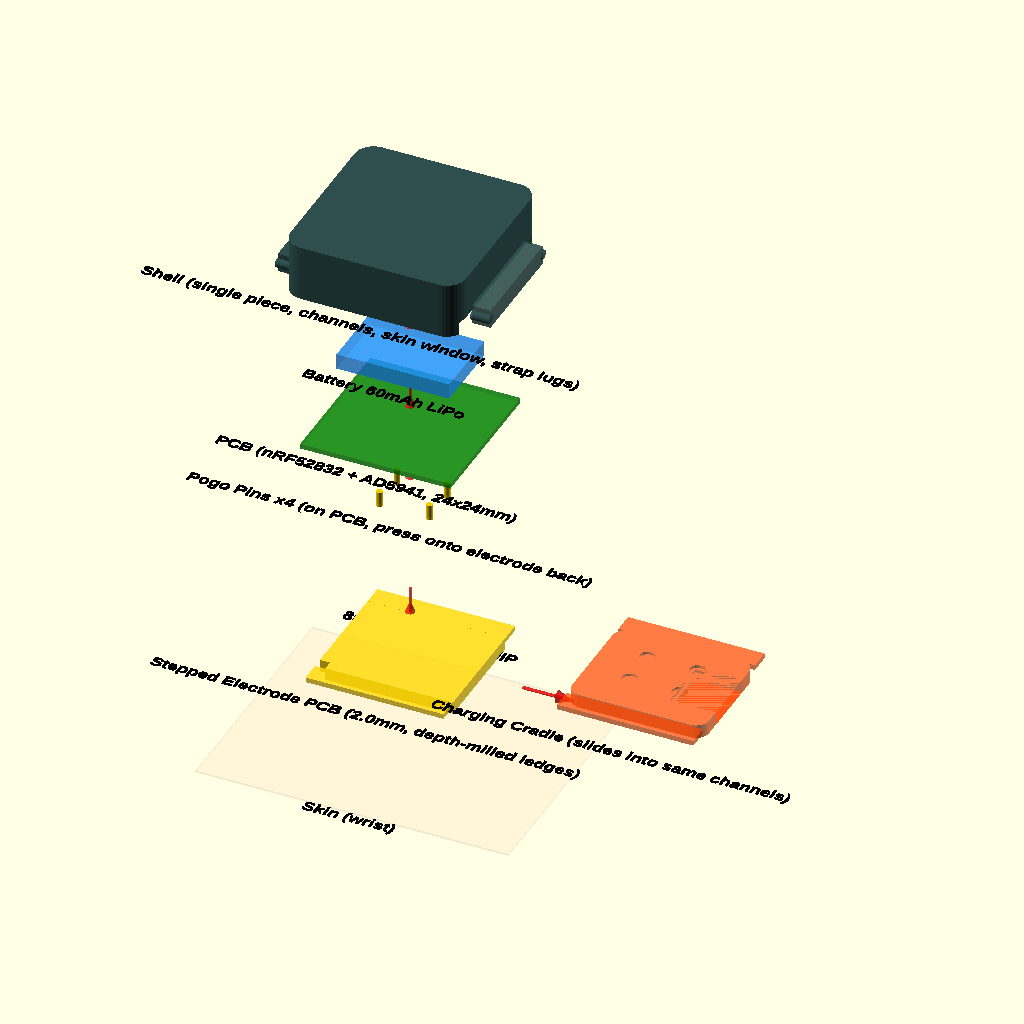
Cell 1: the model at its default parameters.
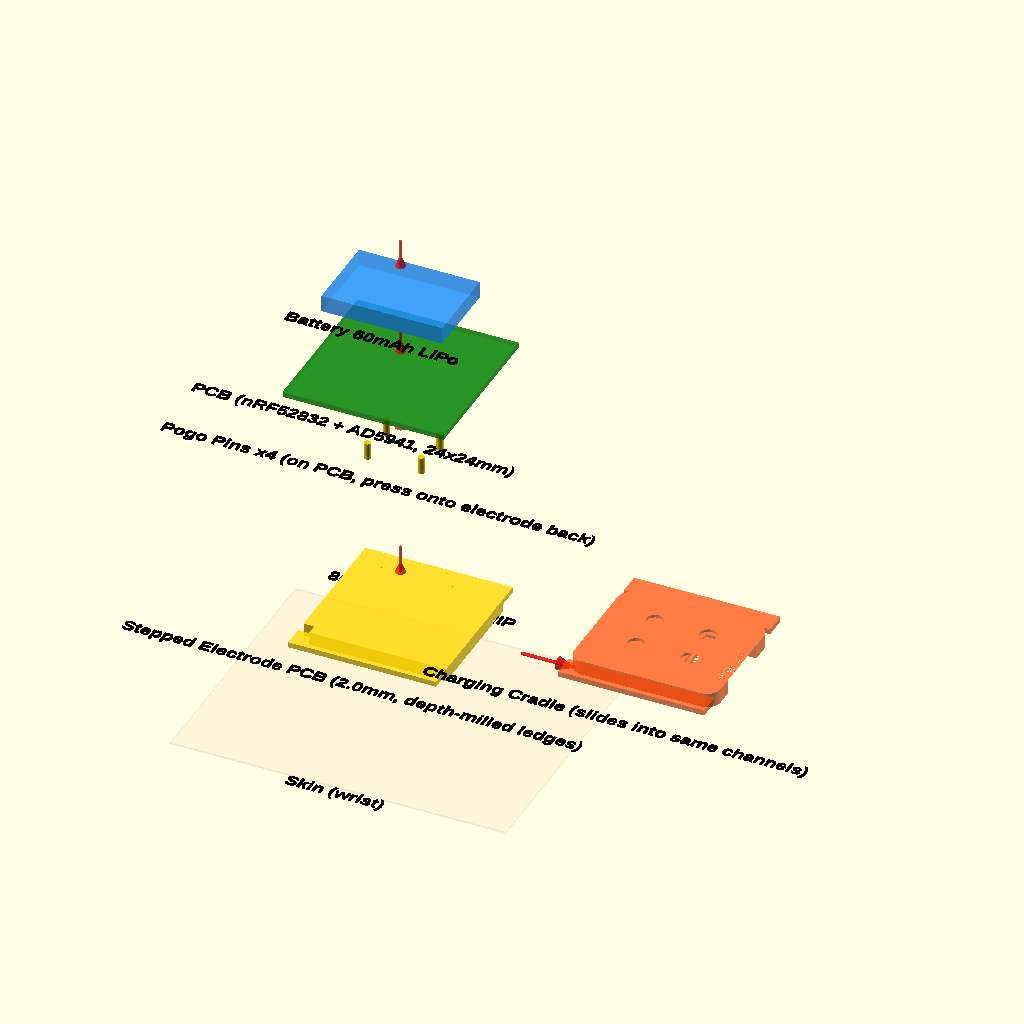
Cell 2: the same model with show_shell = false.
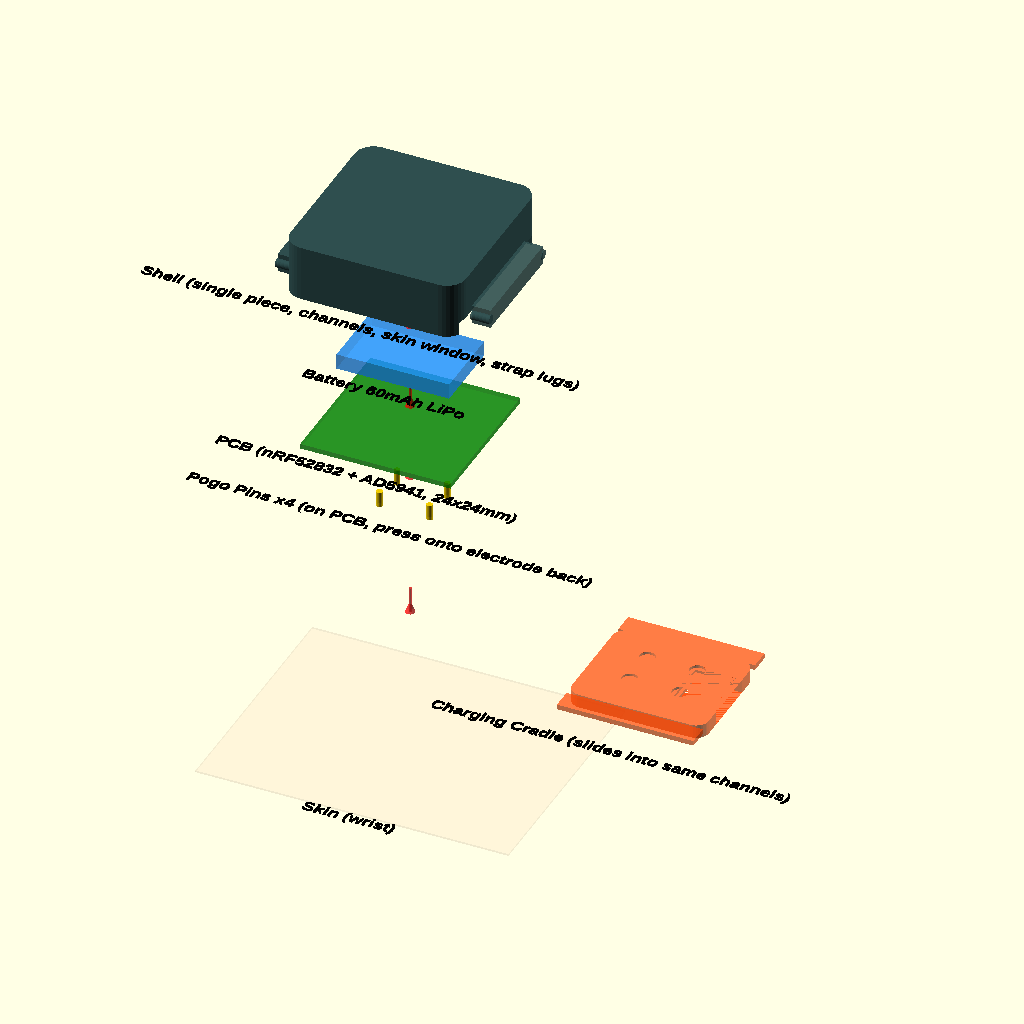
Cell 3 — show_electrode set to false, the other parameters unchanged.
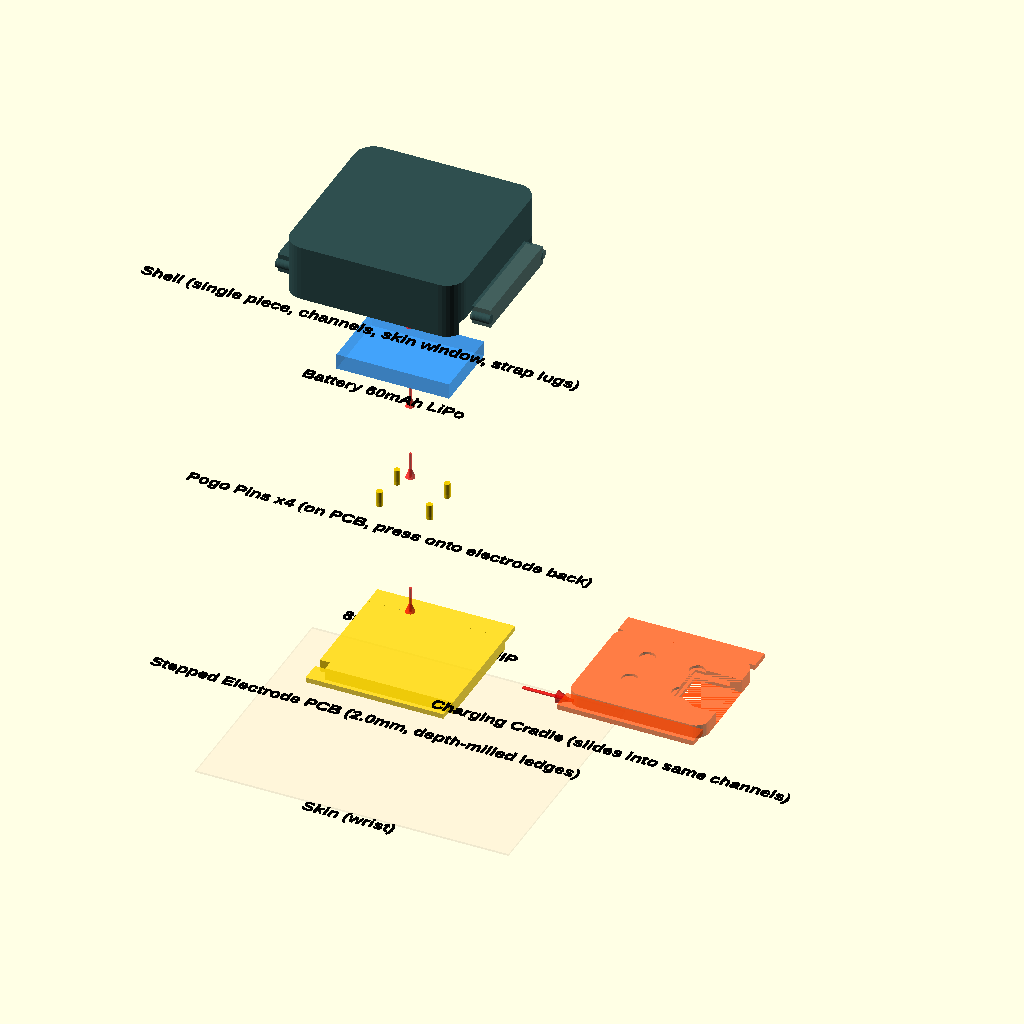
Cell 4: show_pcb = false (everything else at default).
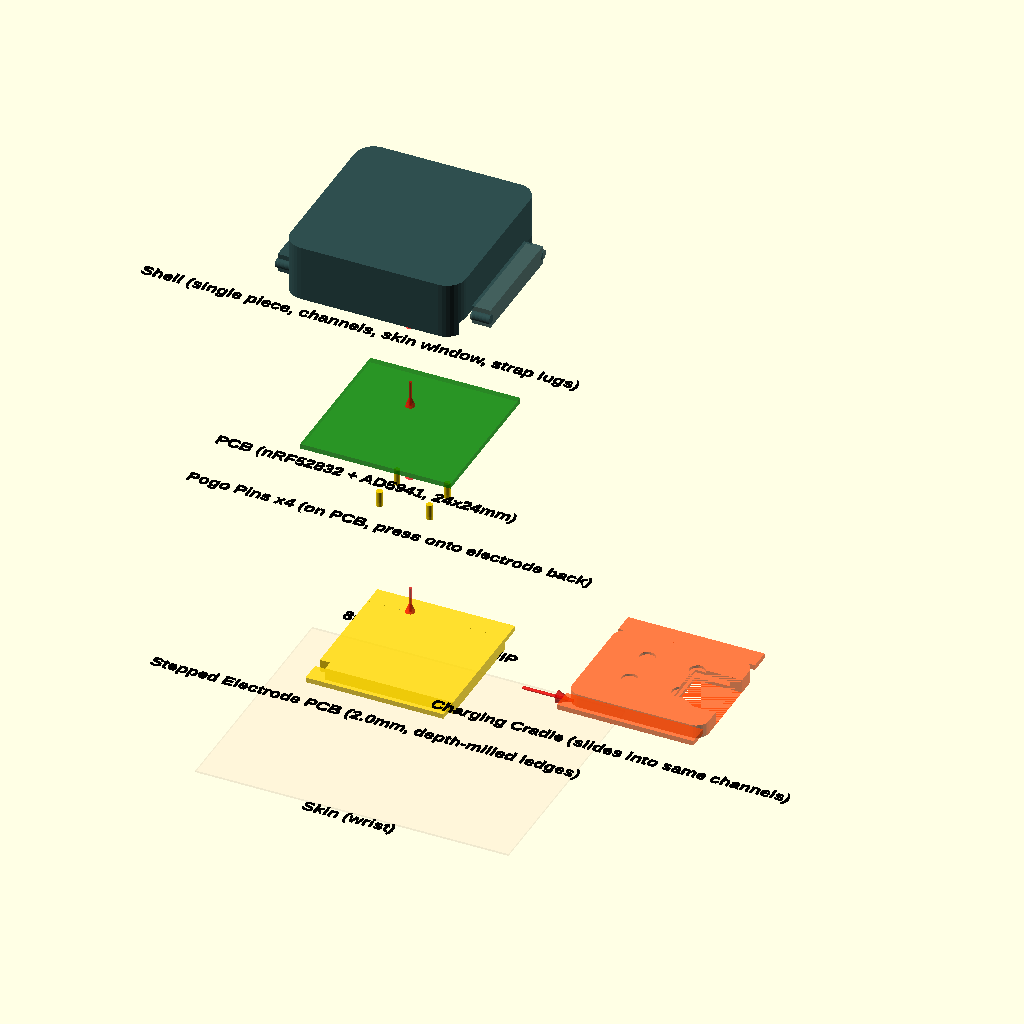
Cell 5: the same model with show_battery = false.
All cells are drawn from the same view direction (rotation 55°, 0°, 25°, orthographic, colour scheme Cornfield), but the view is re-fitted for each cell, so position and scale can differ between cells as well as the parameter.
Source of the model, cad/assembly.scad:
// =============================================================================
// assembly.scad — CortiPod full assembly
//
// Single-shell design with stepped electrode PCB.
// The electrode PCB slides directly into the shell's channels from +X.
// Charging cradle uses the same channel interface.
//
// view_mode: "assembled", "exploded", "layout", "cross", "charging"
// =============================================================================

include <parameters.scad>
use <electrode_pcb.scad>
use <top_shell.scad>
use <charging_cradle.scad>

// =============================================================================
// *** CHANGE THIS ***
// =============================================================================
view_mode = "exploded";

show_shell     = true;
show_electrode = true;
show_pcb       = true;
show_battery   = true;
show_contacts  = true;
show_skin      = true;
show_labels    = true;
show_cradle    = true;

explode_gap    = 14;
layout_gap     = 12;

$fn = $preview ? 32 : 96;

// ---- Electrode assembled position ----
// When fully seated, the PCB's -X edge is at the hard stop.
// PCB center X offset from pod center:
elec_center_x = channel_x_start + electrode_pcb_x/2;

// =============================================================================
if      (view_mode == "assembled") assembled_view();
else if (view_mode == "exploded")  exploded_view();
else if (view_mode == "layout")    layout_view();
else if (view_mode == "charging")  charging_view();
else if (view_mode == "cross") {
    difference() {
        assembled_view();
        // Cut along Y=0 plane, show +Y half removed
        translate([-100, 0, -50]) cube([200, 200, 200]);
    }
}

// =============================================================================
// ASSEMBLED
// =============================================================================
module assembled_view() {
    if (show_shell)
        color("DarkSlateGray", 0.9)
            top_shell();

    if (show_electrode)
        _electrode_assembled();

    if (show_contacts)
        _pogo_pins_assembled();

    if (show_pcb)
        color("Green", 0.5)
            translate([-pcb_length/2, -pcb_width/2, pcb_bottom_z])
                cube([pcb_length, pcb_width, pcb_thickness]);

    if (show_battery)
        color("DodgerBlue", 0.5)
            translate([-battery_length/2, -battery_width/2, battery_bottom_z])
                cube([battery_length, battery_width, battery_thickness]);

    if (show_skin)
        color("PeachPuff", 0.15)
            translate([-25, -20, -0.5])
                cube([50, 40, 0.3]);
}

// =============================================================================
// EXPLODED
// =============================================================================
module exploded_view() {
    g = explode_gap;

    // Skin
    if (show_skin) {
        color("PeachPuff", 0.15)
            translate([-25, -20, -g])
                cube([50, 40, 0.3]);
        if (show_labels) _label("Skin (wrist)", 0, -22, -g);
    }

    // Layer 1: Electrode PCB (stepped profile)
    if (show_electrode) {
        color("Gold", 0.8)
            electrode_pcb();

        // WE_MIP indicator
        color("DarkRed", 0.6)
            translate([we_mip_offset_x, 0, -0.05])
                cylinder(d=we_diameter, h=0.1);

        // WE_NIP indicator
        color("DarkOrange", 0.6)
            translate([we_nip_offset_x, 0, -0.05])
                cylinder(d=we_diameter, h=0.1);

        if (show_labels) {
            _label("Stepped Electrode PCB (2.0mm, depth-milled ledges)",
                   0, -electrode_pcb_y/2 - 4, 0);
            _label("8mm WE_MIP", we_mip_offset_x, 6, 0);
            _label("8mm WE_NIP", we_nip_offset_x, 6, 0);
        }

        // Slide direction arrow (enters from +X)
        color("Red", 0.6)
            translate([pod_length/2 + 8, 0, electrode_board_thickness/2])
                rotate([0, -90, 0])
                    _arrow_slide();
    }

    // Layer 2: Pogo pins (mounted on main PCB underside)
    if (show_contacts) {
        _pogo_pins_exploded(g * 2.0);
        if (show_labels)
            _label("Pogo Pins x4 (on PCB, press onto electrode back)",
                   0, -8, g * 2.0);
    }

    // Layer 3: Main PCB
    if (show_pcb) {
        color("Green", 0.6)
            translate([-pcb_length/2, -pcb_width/2, g * 3.0])
                cube([pcb_length, pcb_width, pcb_thickness]);
        if (show_labels)
            _label("PCB (nRF52832 + AD5941, 24x24mm)",
                   0, -pcb_width/2 - 4, g * 3.0);
    }

    // Layer 4: Battery
    if (show_battery) {
        color("DodgerBlue", 0.6)
            translate([-battery_length/2, -battery_width/2, g * 3.8])
                cube([battery_length, battery_width, battery_thickness]);
        if (show_labels)
            _label("Battery 60mAh LiPo",
                   0, -battery_width/2 - 4, g * 3.8);
    }

    // Layer 5: Shell (unified, single piece)
    if (show_shell) {
        color("DarkSlateGray", 0.9)
            translate([0, 0, g * 5.0])
                top_shell();
        if (show_labels)
            _label("Shell (single piece, channels, skin window, strap lugs)",
                   0, -pod_width/2 - 4, g * 5.0);
    }

    // Charging cradle — shown to the side
    if (show_cradle) {
        color("OrangeRed", 0.7)
            translate([pod_length + layout_gap, 0, g * 0.5])
                charging_cradle();
        if (show_labels)
            _label("Charging Cradle (slides into same channels)",
                   pod_length + layout_gap, -pod_width/2 - 4, g * 0.5);
    }

    // Assembly arrows (downward, between layers)
    if (show_labels)
        color("Red", 0.5)
            for (z = [g * 0.8, g * 2.5, g * 3.4, g * 4.4])
                translate([0, 0, z])
                    _arrow_down();
}

// =============================================================================
// LAYOUT
// =============================================================================
module layout_view() {
    g = layout_gap;

    // Shell (flipped upside-down to show interior)
    if (show_shell) {
        color("DarkSlateGray", 0.9)
            translate([pod_length + g, 0, shell_height])
                mirror([0, 0, 1]) top_shell();
        if (show_labels)
            _label("Shell (flipped, channels visible)",
                   pod_length + g, -pod_width/2 - 4, 0);
    }

    // Electrode PCB
    if (show_electrode) {
        color("Gold", 0.8) electrode_pcb();
        if (show_labels)
            _label("Stepped Electrode PCB",
                   0, -electrode_pcb_y/2 - 4, 0);
    }

    row2_y = -pod_width - g * 2;

    // Main PCB
    if (show_pcb) {
        color("Green", 0.6)
            translate([-pcb_length/2, row2_y - pcb_width/2, 0])
                cube([pcb_length, pcb_width, pcb_thickness]);
        if (show_labels)
            _label("Main PCB (nRF52832 + AD5941)",
                   0, row2_y - pcb_width/2 - 4, 0);
    }

    // Battery
    if (show_battery) {
        color("DodgerBlue", 0.6)
            translate([pod_length + g - battery_length/2,
                       row2_y - battery_width/2, 0])
                cube([battery_length, battery_width, battery_thickness]);
        if (show_labels)
            _label("Battery 60mAh LiPo",
                   pod_length + g, row2_y - battery_width/2 - 4, 0);
    }

    row3_y = -2 * (pod_width + g * 2);

    // Pogo pins
    if (show_contacts) {
        for (i = [0 : spring_contact_count - 1]) {
            color("Gold", 0.9)
                translate([-8 + i * 5, row3_y, 0])
                    cylinder(d=spring_contact_diameter, h=pogo_total_height);
        }
        if (show_labels)
            _label("Pogo Pins x4 (Mill-Max 0906)",
                   0, row3_y - 4, 0);
    }

    // Charging cradle
    if (show_cradle) {
        color("OrangeRed", 0.7)
            translate([pod_length + g, row3_y, 0])
                charging_cradle();
        if (show_labels)
            _label("Charging Cradle",
                   pod_length + g, row3_y - pod_width/2 - 4, 0);
    }
}

// =============================================================================
// CHARGING VIEW
// =============================================================================
module charging_view() {
    // Shell
    if (show_shell)
        color("DarkSlateGray", 0.9)
            top_shell();

    // Charging cradle in place of electrode
    if (show_cradle)
        color("OrangeRed", 0.8)
            charging_cradle();

    // Pogo pins making contact with cradle pads
    if (show_contacts)
        _pogo_pins_assembled();

    // Main PCB
    if (show_pcb)
        color("Green", 0.5)
            translate([-pcb_length/2, -pcb_width/2, pcb_bottom_z])
                cube([pcb_length, pcb_width, pcb_thickness]);

    // Battery
    if (show_battery)
        color("DodgerBlue", 0.5)
            translate([-battery_length/2, -battery_width/2, battery_bottom_z])
                cube([battery_length, battery_width, battery_thickness]);

    // Labels
    if (show_labels) {
        _label("Shell (on strap)", 0, -pod_width/2 - 4, shell_height);
        _label("Charging Cradle (USB-C, slides in from +X)",
               0, pod_width/2 + 2, 0);
        _label("Pogo pins carry charge to battery",
               0, -pod_width/2 - 4, 0);

        // Slide direction arrow on cradle
        color("OrangeRed", 0.8)
            translate([pod_length/2 + 10, 0, cradle_height/2])
                rotate([0, -90, 0])
                    _arrow_slide();
    }
}

// =============================================================================
// Helpers — electrode & pogo pins
// =============================================================================

module _electrode_assembled() {
    // Position the electrode PCB at its seated location
    translate([elec_center_x, 0, 0]) {
        color("Gold", 0.75)
            electrode_pcb();

        // WE_MIP indicator (sensing face, Z = 0)
        color("DarkRed", 0.5)
            translate([we_mip_offset_x, 0, -0.05])
                cylinder(d=we_diameter, h=0.1);

        // WE_NIP indicator
        color("DarkOrange", 0.5)
            translate([we_nip_offset_x, 0, -0.05])
                cylinder(d=we_diameter, h=0.1);
    }
}

// Pogo pins in assembled position.
// Extend from mating wall down to electrode back contacts.
module _pogo_pins_assembled() {
    contacts = [
        [contact_we_mip_x, contact_we_mip_y],
        [contact_we_nip_x, contact_we_nip_y],
        [contact_ce_x,     contact_ce_y],
        [contact_re_x,     contact_re_y],
    ];

    pin_top    = cavity_bottom_z;  // top of mating wall
    pin_bottom = electrode_back_z; // electrode back contacts

    color("Gold", 0.9)
        for (pos = contacts) {
            translate([pos[0], pos[1], pin_bottom])
                cylinder(d=spring_contact_diameter, h=pin_top - pin_bottom);
        }
}

module _pogo_pins_exploded(z_pos) {
    contacts = [
        [contact_we_mip_x, contact_we_mip_y],
        [contact_we_nip_x, contact_we_nip_y],
        [contact_ce_x,     contact_ce_y],
        [contact_re_x,     contact_re_y],
    ];

    color("Gold", 0.9)
        for (pos = contacts) {
            translate([pos[0], pos[1], z_pos])
                cylinder(d=spring_contact_diameter, h=pogo_total_height);
        }
}

// =============================================================================
// Helpers — arrows & labels
// =============================================================================

module _arrow_down() {
    cylinder(d=0.4, h=explode_gap * 0.3, center=true);
    translate([0, 0, -explode_gap * 0.15])
        cylinder(d1=1.5, d2=0, h=2);
}

module _arrow_slide() {
    cylinder(d=0.5, h=8, center=true);
    translate([0, 0, -4])
        cylinder(d1=0, d2=2.0, h=2.5);
}

module _label(txt, x, y, z) {
    color("Black")
        translate([x, y, z])
            linear_extrude(0.2)
                text(txt, size=2.0, halign="center",
                     font="Liberation Sans:style=Bold");
}
Customizer parameters (derived from the source; name, type, default, range or options):
view_mode: string, default "exploded"
show_shell: bool, default true
show_electrode: bool, default true
show_pcb: bool, default true
show_battery: bool, default true
show_contacts: bool, default true
show_skin: bool, default true
show_labels: bool, default true
show_cradle: bool, default true
explode_gap: number, default 14
layout_gap: number, default 12
